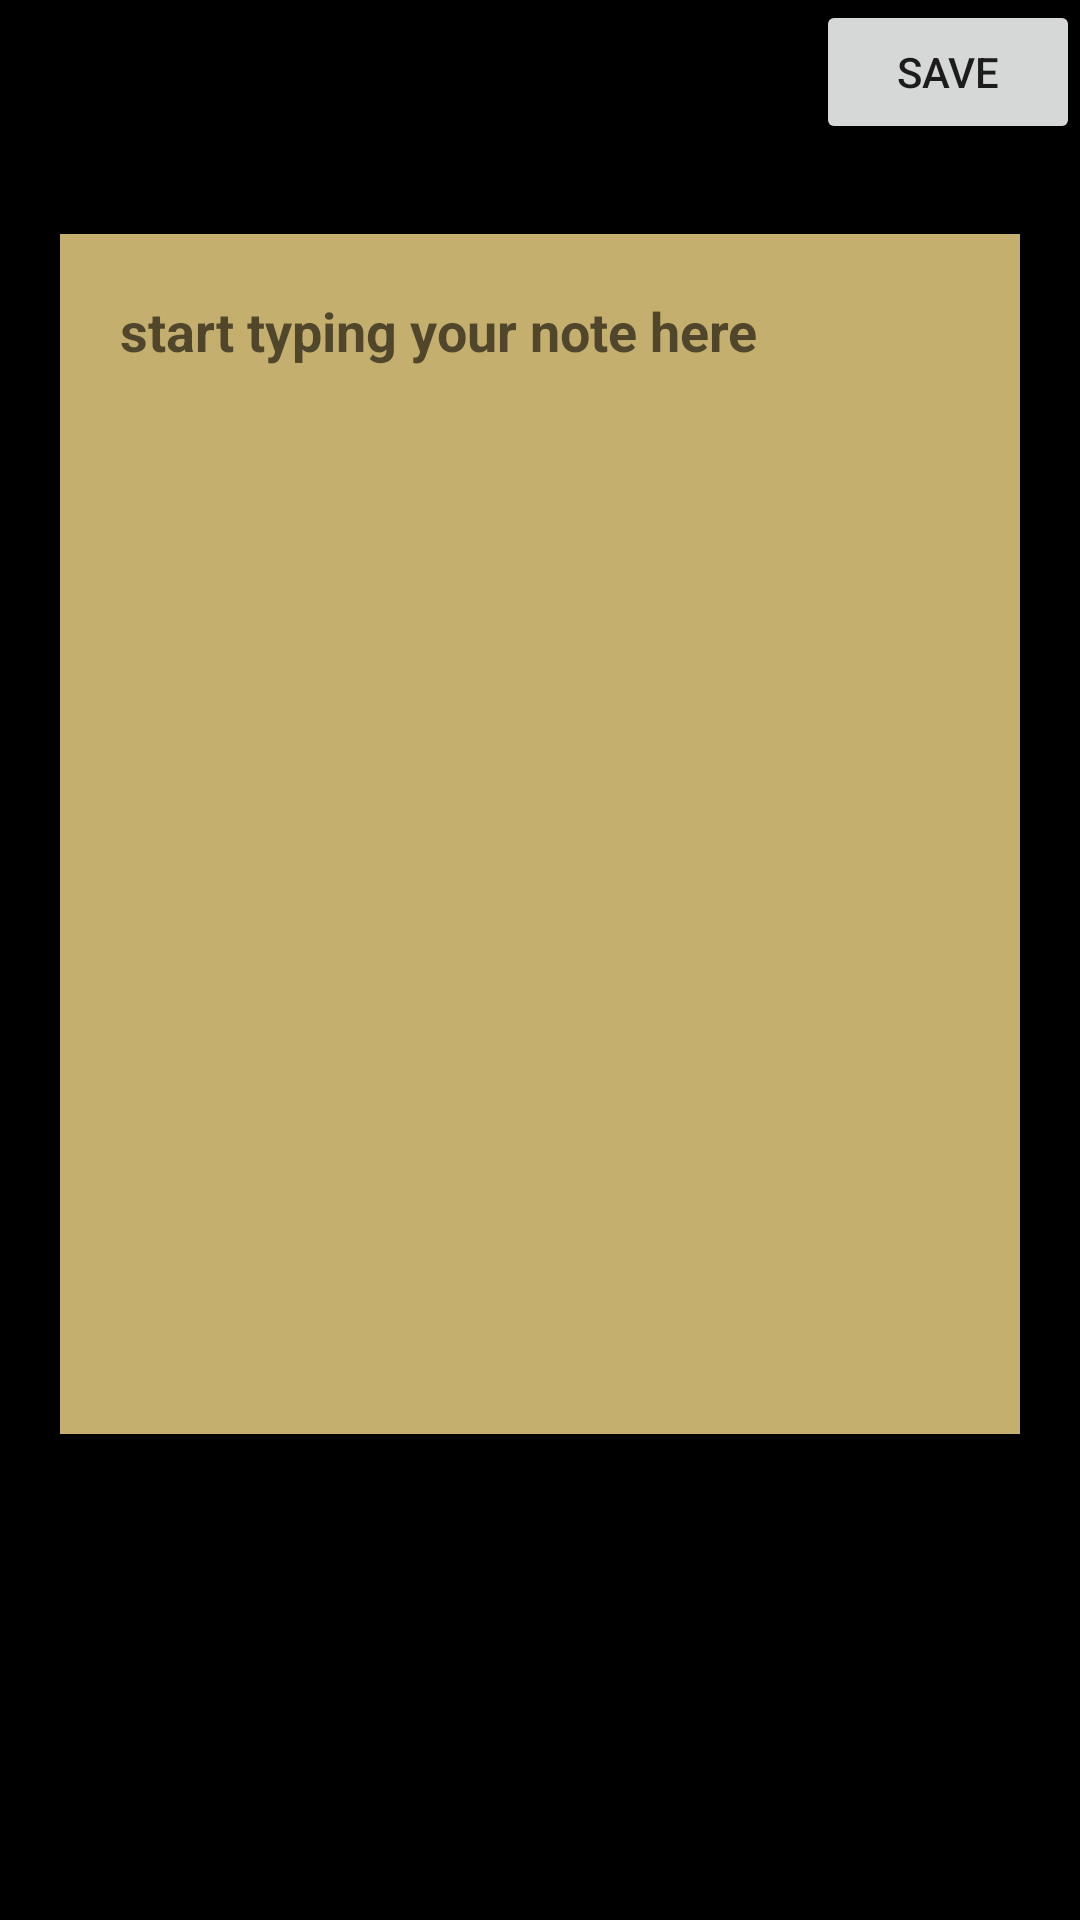

The Android layout XML behind this screen, and the referenced resources:
<!-- AndroidManifest.xml: application theme Theme.NoteMakingApp -->
<!-- res/layout/note_taking_activity.xml -->
<?xml version="1.0" encoding="utf-8"?>
<LinearLayout
    xmlns:android="http://schemas.android.com/apk/res/android" android:layout_width="match_parent"
    android:layout_height="match_parent"
    android:background="@color/black"
    android:orientation="vertical">

    <Button
        android:id="@+id/save_button_id"
        android:layout_width="wrap_content"
        android:layout_height="wrap_content"
        android:text="@string/save"
        android:onClick="saveNote"
        android:layout_gravity="end"/>


    <EditText
        android:id="@+id/note_content_id"
        android:layout_width="match_parent"
        android:layout_height="400dp"
        android:inputType="textMultiLine"
        android:paddingStart="20dp"
        android:paddingEnd="20dp"
        android:paddingTop="20dp"
        android:paddingBottom="20dp"
        android:layout_marginTop="30dp"
        android:layout_marginStart="20dp"
        android:layout_marginEnd="20dp"
        android:layout_marginBottom="50dp"
        android:gravity="top"
        android:background="#C5AF6E"
        android:textColor="@color/black"
        android:textSize="18sp"
        android:textStyle="bold"
        android:hint="@string/start_typing_your_note_here"
        android:autofillHints="no content" />


</LinearLayout>
<!-- resources referenced by this layout -->
<resources>
  <string name="save">save</string>
  <string name="start_typing_your_note_here">start typing your note here</string>
  <style name="Theme.NoteMakingApp" parent="Theme.MaterialComponents.DayNight.DarkActionBar">
          
          <item name="colorPrimary">@color/purple_500</item>
          <item name="colorPrimaryVariant">@color/purple_700</item>
          <item name="colorOnPrimary">@color/white</item>
          
          <item name="colorSecondary">@color/teal_200</item>
          <item name="colorSecondaryVariant">@color/teal_700</item>
          <item name="colorOnSecondary">@color/black</item>
          
          <item name="android:statusBarColor" tools:targetApi="l">?attr/colorPrimaryVariant</item>
          
      </style>
  <!-- not gathered from this repository: default colours our renderer supplied (Android Studio template values) -->
  <color name="purple_500">#FF6200EE</color>
  <color name="purple_700">#FF3700B3</color>
  <color name="teal_200">#FF03DAC5</color>
  <color name="teal_700">#FF018786</color>
  <color name="black">#FF000000</color>
  <color name="white">#FFFFFFFF</color>
</resources>
